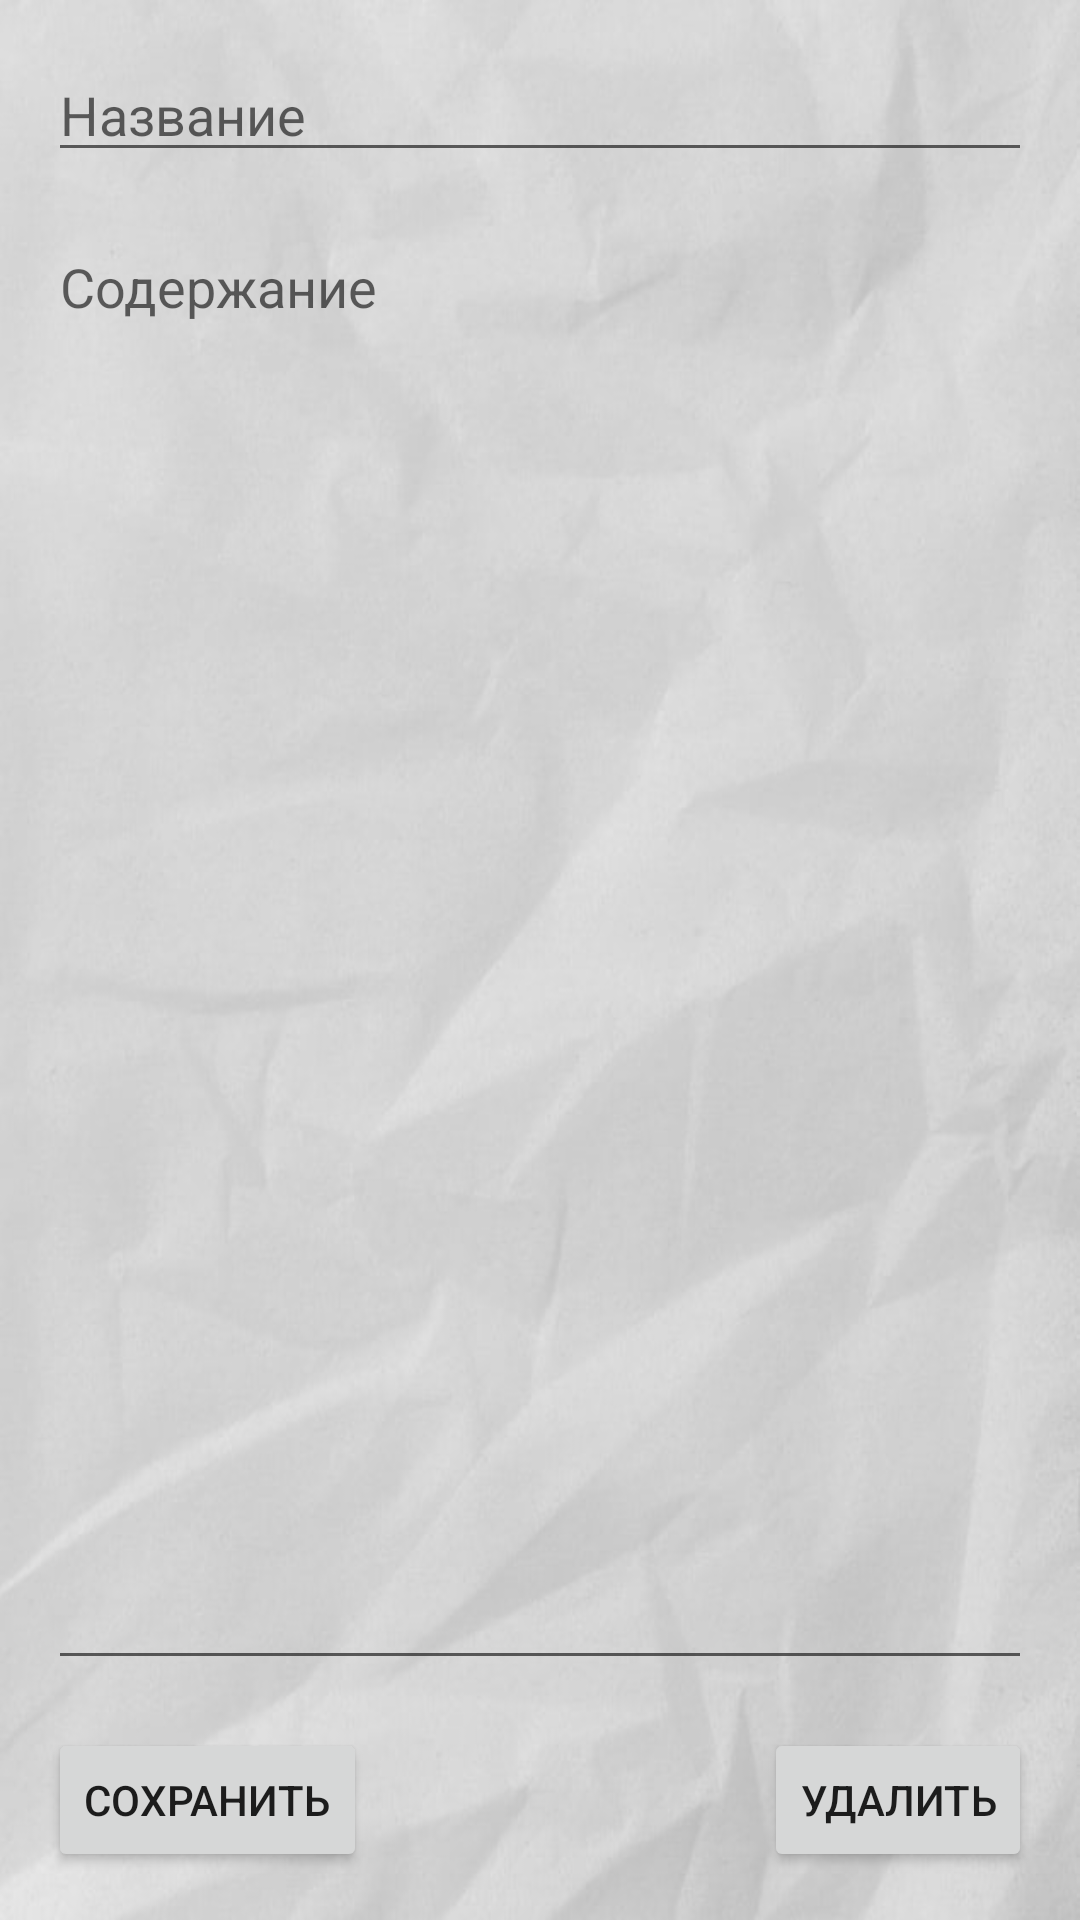

This screen was rendered from an Android layout file. Write that file and the resources it references.
<!-- AndroidManifest.xml: application theme Theme.NewTODO -->
<!-- res/layout/activity_note.xml -->
<?xml version="1.0" encoding="utf-8"?>
<androidx.constraintlayout.widget.ConstraintLayout xmlns:android="http://schemas.android.com/apk/res/android"
    xmlns:app="http://schemas.android.com/apk/res-auto"
    xmlns:tools="http://schemas.android.com/tools"
    android:layout_width="match_parent"
    android:layout_height="match_parent"
    android:background="@drawable/background"
    tools:context=".activities.NoteActivity">

    <EditText
        android:id="@+id/nameEditNoteText2"
        android:layout_width="0dp"
        android:layout_height="wrap_content"
        android:layout_marginStart="16dp"
        android:layout_marginTop="16dp"
        android:layout_marginEnd="16dp"
        android:autofillHints=""
        android:ems="10"
        android:hint="@string/activity_name"
        android:inputType="textPersonName"
        app:layout_constraintEnd_toEndOf="parent"
        app:layout_constraintStart_toStartOf="parent"
        app:layout_constraintTop_toTopOf="parent" />

    <EditText
        android:id="@+id/descEditNoteText2"
        android:layout_width="0dp"
        android:layout_height="0dp"
        android:layout_marginStart="16dp"
        android:layout_marginTop="16dp"
        android:layout_marginEnd="16dp"
        android:layout_marginBottom="16dp"
        android:autofillHints=""
        android:ems="10"
        android:gravity="start|top"
        android:hint="@string/activity_description"
        android:inputType="textMultiLine"
        android:lines="@null"
        app:layout_constraintBottom_toTopOf="@+id/linearLayout3"
        app:layout_constraintEnd_toEndOf="parent"
        app:layout_constraintHorizontal_bias="0.0"
        app:layout_constraintStart_toStartOf="parent"
        app:layout_constraintTop_toBottomOf="@+id/nameEditNoteText2" />

    <LinearLayout
        android:id="@+id/linearLayout3"
        android:layout_width="0dp"
        android:layout_height="wrap_content"
        android:layout_marginStart="16dp"
        android:layout_marginEnd="16dp"
        android:layout_marginBottom="16dp"
        android:orientation="horizontal"
        app:layout_constraintBottom_toBottomOf="parent"
        app:layout_constraintEnd_toEndOf="parent"
        app:layout_constraintStart_toStartOf="parent">

        <Button
            android:id="@+id/button5"
            android:layout_width="wrap_content"
            android:layout_height="wrap_content"
            android:onClick="onSaveButtonClick"
            android:text="@string/activity_save_button" />

        <Space
            android:layout_width="0dp"
            android:layout_height="wrap_content"
            android:layout_weight="1" />

        <Button
            android:id="@+id/button6"
            android:layout_width="wrap_content"
            android:layout_height="wrap_content"
            android:onClick="onDeleteButtonClick"
            android:text="@string/activity_delete_button" />
    </LinearLayout>

</androidx.constraintlayout.widget.ConstraintLayout>
<!-- resources referenced by this layout -->
<resources>
  <!-- drawable background: jpg bitmap (drawable, 36057 bytes) -->
  <string name="activity_delete_button">Удалить</string>
  <string name="activity_description">Содержание</string>
  <string name="activity_name">Название</string>
  <string name="activity_save_button">Сохранить</string>
  <style name="Theme.NewTODO" parent="Theme.MaterialComponents.DayNight.DarkActionBar">
          
          <item name="colorPrimary">@color/main_color</item>
          <item name="colorPrimaryVariant">@color/main_color_dark</item>
          <item name="colorOnPrimary">@color/white</item>
          
          <item name="colorSecondary">@color/main_color</item>
          <item name="colorSecondaryVariant">@color/main_color_dark</item>
          <item name="colorOnSecondary">@color/black</item>
          
          <item name="android:statusBarColor" tools:targetApi="l">?attr/colorPrimaryVariant</item>
          
      </style>
  <color name="main_color">#CC0846</color>
  <color name="main_color_dark">#96002F</color>
  <color name="white">#FFFFFFFF</color>
  <color name="black">#FF000000</color>
</resources>
